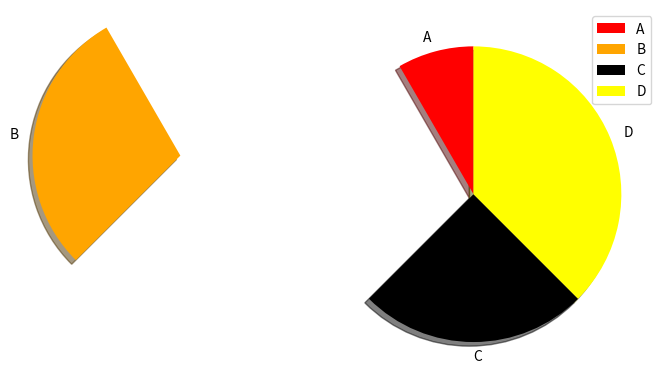

Python code for this plot:
import matplotlib.pyplot as plot
import numpy as np

x = np.array([10,35,30,45])
label = np.array(["A","B","C","D"])
color = np.array(["red","orange","black","yellow"])
y=np.array([0,2,0,0])
plot.pie(x,labels=label,explode=y,shadow=True,startangle=90,colors=color)
plot.legend()
plot.show()